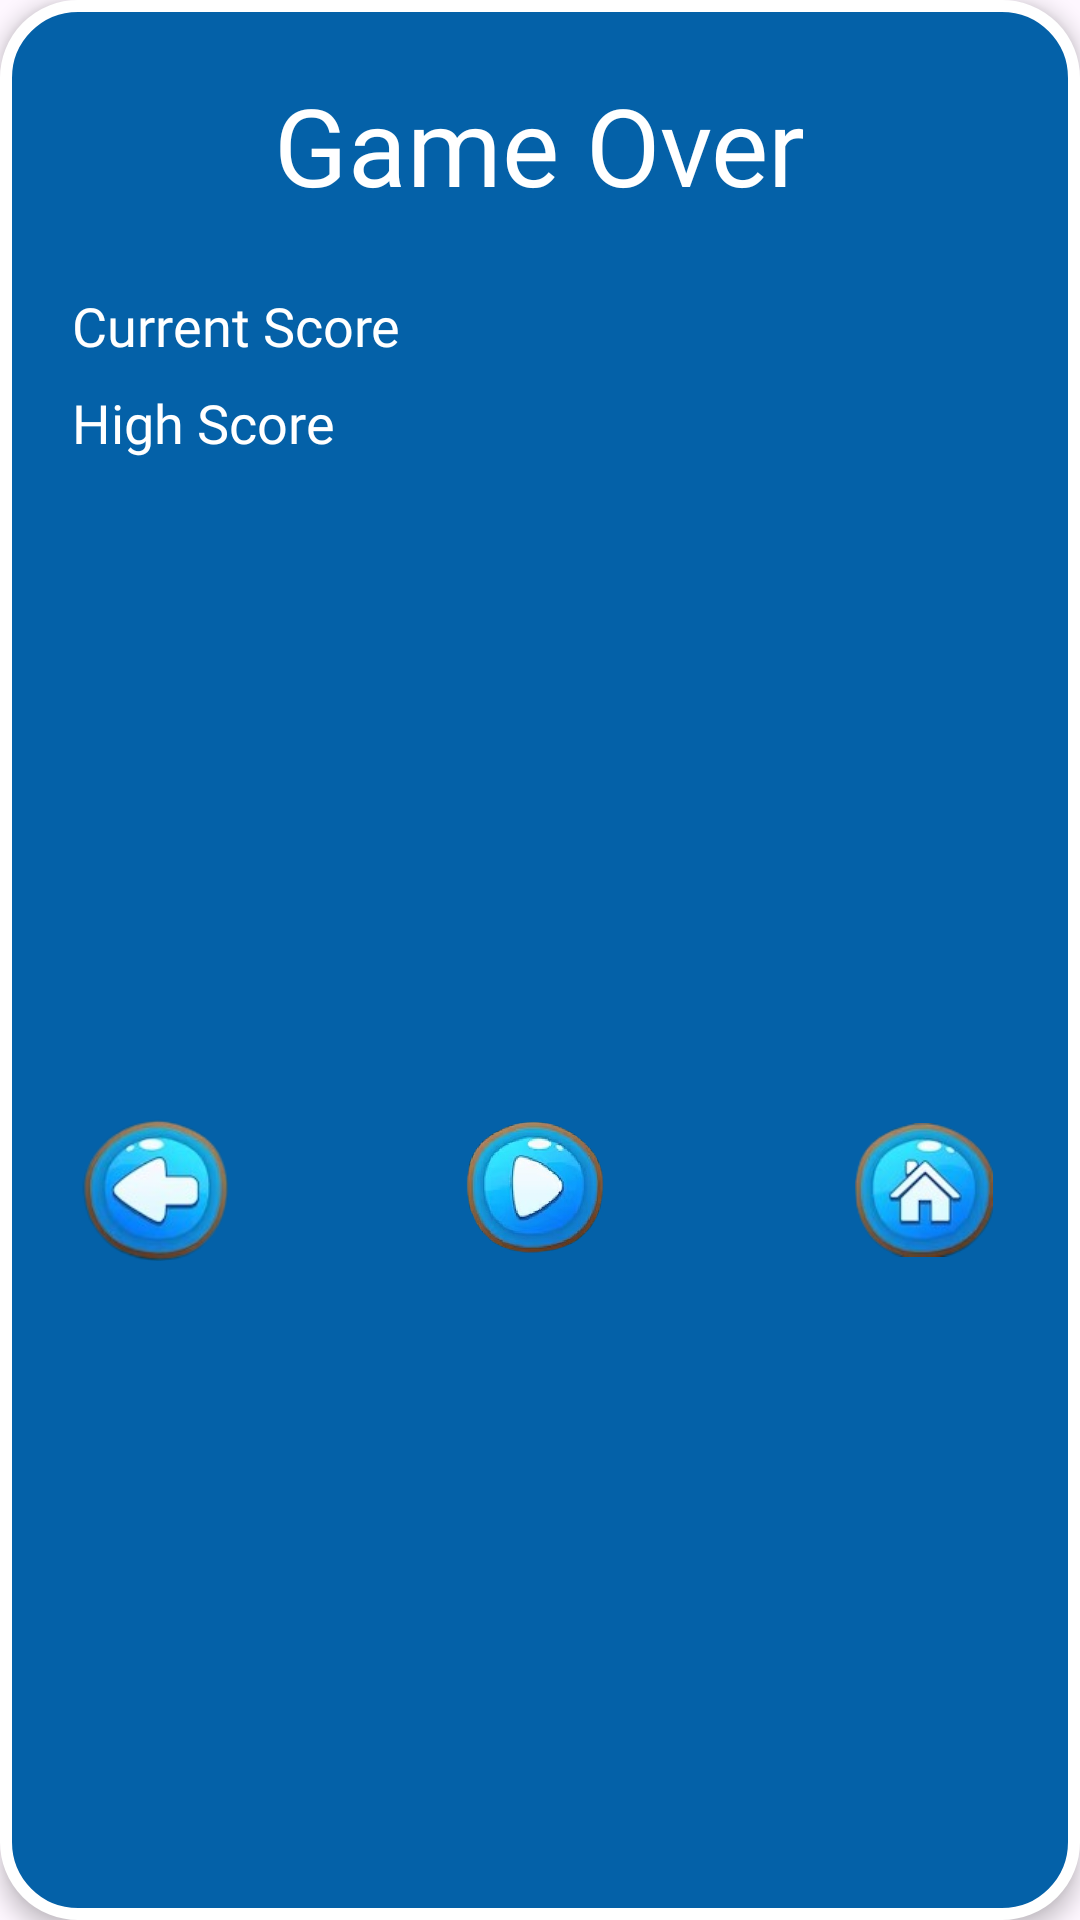

Here is an Android app screen rendered from its layout file. Give the layout XML and the strings, colors and styles it references.
<!-- AndroidManifest.xml: application theme Theme.Game2048v1 -->
<!-- res/layout/dialog_game_over.xml -->
<?xml version="1.0" encoding="utf-8"?>
<androidx.constraintlayout.widget.ConstraintLayout xmlns:android="http://schemas.android.com/apk/res/android"
    xmlns:app="http://schemas.android.com/apk/res-auto"
    xmlns:tools="http://schemas.android.com/tools"
    android:layout_width="match_parent"
    android:layout_height="wrap_content"
    android:background="@drawable/bg_dialog"
    android:elevation="4dp"
    android:padding="24dp">

    <TextView
        android:id="@+id/youWin"
        android:layout_width="wrap_content"
        android:layout_height="wrap_content"
        android:layout_gravity="center"
        android:fontFamily="@font/offside_regular"
        android:text="@string/game_over"
        android:textColor="@color/white"
        android:textSize="36sp"
        app:layout_constraintLeft_toLeftOf="parent"
        app:layout_constraintRight_toRightOf="parent"
        app:layout_constraintTop_toTopOf="parent" />

    <TextView
        android:id="@+id/currentScore"
        android:layout_width="wrap_content"
        android:layout_height="wrap_content"
        android:layout_marginTop="24dp"
        android:fontFamily="@font/offside_regular"
        android:text="@string/current_score1"
        android:textColor="@color/white"
        android:textSize="18sp"
        app:layout_constraintLeft_toLeftOf="parent"
        app:layout_constraintTop_toBottomOf="@id/youWin" />

    <TextView
        android:id="@+id/highScore"
        android:layout_width="wrap_content"
        android:layout_height="wrap_content"
        android:layout_marginTop="8dp"
        android:fontFamily="@font/offside_regular"
        android:text="@string/high_score"
        android:textColor="@color/white"
        android:textSize="18sp"
        app:layout_constraintLeft_toLeftOf="parent"
        app:layout_constraintTop_toBottomOf="@id/currentScore" />

    <TextView
        android:id="@+id/tv_current_score"
        android:layout_width="wrap_content"
        android:layout_height="wrap_content"
        android:fontFamily="@font/offside_regular"
        android:textColor="@color/white"
        android:textSize="18sp"
        app:layout_constraintBottom_toBottomOf="@id/currentScore"
        app:layout_constraintRight_toRightOf="parent"
        app:layout_constraintTop_toTopOf="@id/currentScore"
        tools:layout_editor_absoluteX="122dp"
        tools:text="100000" />

    <TextView
        android:id="@+id/tv_high_score"
        android:layout_width="wrap_content"
        android:layout_height="wrap_content"
        android:fontFamily="@font/offside_regular"
        android:textColor="@color/white"
        android:textSize="18sp"
        app:layout_constraintBottom_toBottomOf="@id/highScore"
        app:layout_constraintRight_toRightOf="parent"
        app:layout_constraintTop_toTopOf="@id/highScore"
        tools:layout_editor_absoluteX="105dp"
        tools:text="100000" />


    <ImageView
        android:id="@+id/btnHome"
        android:layout_width="56dp"
        android:layout_height="56dp"
        android:padding="5dp"
        android:src="@drawable/btn_home"
        app:layout_constraintBottom_toBottomOf="@id/btnBack"
        app:layout_constraintRight_toRightOf="parent"
        app:layout_constraintTop_toTopOf="@id/btnBack" />

    <androidx.appcompat.widget.AppCompatImageView
        android:id="@+id/btnBack"
        android:layout_width="56dp"
        android:layout_height="56dp"
        android:layout_marginTop="24dp"
        android:padding="2dp"
        android:layout_marginEnd="24dp"
        android:rotation="180"
        android:rotationX="180"
        android:src="@drawable/btn_back"
        app:layout_constraintBottom_toBottomOf="parent"
        app:layout_constraintLeft_toLeftOf="parent"
        app:layout_constraintTop_toBottomOf="@id/highScore" />

    <androidx.appcompat.widget.AppCompatImageView
        android:id="@+id/btnPlay"
        android:layout_width="56dp"
        android:layout_height="0dp"
        android:src="@drawable/btn_play2"
        app:layout_constraintBottom_toBottomOf="@id/btnBack"
        app:layout_constraintLeft_toRightOf="@id/btnBack"
        app:layout_constraintRight_toLeftOf="@id/btnHome"
        app:layout_constraintTop_toTopOf="@id/btnBack" />
</androidx.constraintlayout.widget.ConstraintLayout>
<!-- resources referenced by this layout -->
<resources>
  <color name="white">#FFFFFFFF</color>
  <!-- drawable bg_dialog (drawable) -->
  <?xml version="1.0" encoding="utf-8"?>
  <shape xmlns:android="http://schemas.android.com/apk/res/android">
      <corners android:radius="8dp" />
      <solid android:color="#0461A8" />
      <stroke android:width="4dp" android:color="@color/white"/>
      <corners android:radius="24dp" />
  </shape>
  <!-- drawable btn_back: png bitmap (drawable, 19531 bytes) -->
  <!-- drawable btn_home: png bitmap (drawable, 19356 bytes) -->
  <!-- drawable btn_play2: png bitmap (drawable, 74645 bytes) -->
  <string name="current_score1">Current Score</string>
  <string name="game_over">Game Over</string>
  <string name="high_score">High Score</string>
  <style name="Theme.Game2048v1" parent="Base.Theme.Game2048v1" />
  <style name="Base.Theme.Game2048v1" parent="Theme.Material3.DayNight.NoActionBar">
          
           <item name="colorPrimary">@color/bg_color</item>
      </style>
  <color name="bg_color">#023155</color>
</resources>
